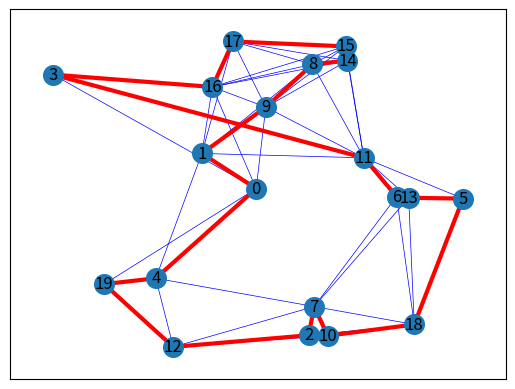

Reproduce this figure in Python.
import matplotlib
import matplotlib.pyplot as plt
import networkx as nx
import networkx.algorithms.approximation as nx_app
import math
matplotlib.use("Agg")

G = nx.random_geometric_graph(20, radius=0.4, seed=3)
pos = nx.get_node_attributes(G, "pos")

# Depot should be at (0,0)
pos[0] = (0.5, 0.5)

H = G.copy()


# Calculating the distances between the nodes as edge's weight.
for i in range(len(pos)):
    for j in range(i + 1, len(pos)):
        dist = math.hypot(pos[i][0] - pos[j][0], pos[i][1] - pos[j][1])
        dist = dist
        G.add_edge(i, j, weight=dist)

cycle = nx_app.christofides(G, weight="weight")
edge_list = list(nx.utils.pairwise(cycle))

# Draw closest edges on each node only
nx.draw_networkx_edges(H, pos, edge_color="blue", width=0.5)

# Draw the route
nx.draw_networkx(
    G,
    pos,
    with_labels=True,
    edgelist=edge_list,
    edge_color="red",
    node_size=200,
    width=3,
)

print("The route of the traveller is:", cycle)
plt.savefig("networkxPlot.jpg")
